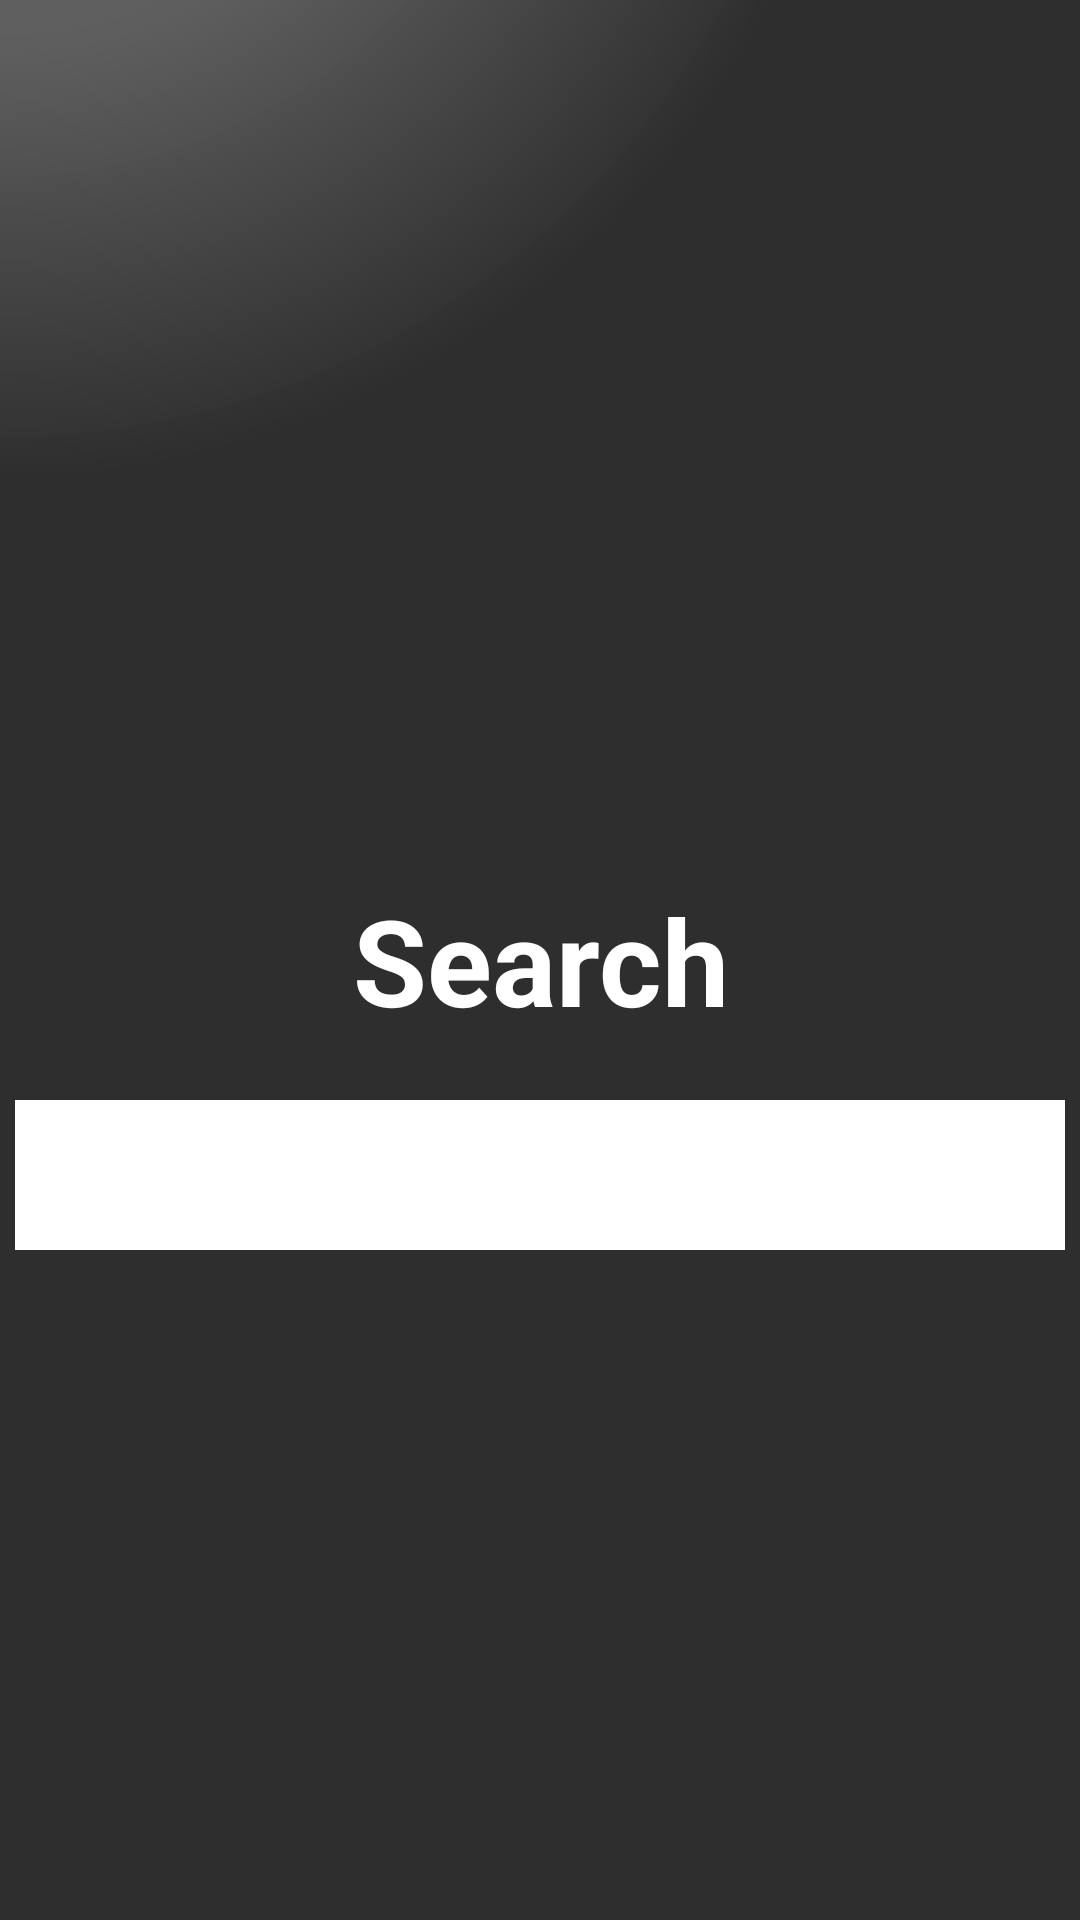

Write the Android layout XML for this screen, with the resource values it uses.
<!-- AndroidManifest.xml: application theme AppTheme -->
<!-- res/layout/fragment_search.xml -->
<?xml version="1.0" encoding="utf-8"?>
<FrameLayout xmlns:android="http://schemas.android.com/apk/res/android"
    xmlns:tools="http://schemas.android.com/tools"
    android:layout_width="match_parent"
    android:layout_height="match_parent"
    tools:context=".fragments.SearchFragment"
    android:background="@drawable/background_dark_1">
    <LinearLayout
        android:id="@+id/id"
        xmlns:android="http://schemas.android.com/apk/res/android"
        xmlns:tools="http://schemas.android.com/tools"
        android:layout_width="match_parent"
        android:layout_height="match_parent"
        android:orientation="vertical"
        tools:context=".fragments.SearchFragment"
        android:background="@drawable/background_dark_1"
        android:gravity="center">

        <TextView
            android:layout_width="match_parent"
            android:layout_height="wrap_content"
            android:layout_marginTop="@dimen/margin_head"
            android:text="Search"
            android:textAlignment="center"
            android:textColor="@color/colorTextPrimary"
            android:textStyle="bold"
            android:id="@+id/search_text"
            android:textSize="@dimen/size_head"/>
        <EditText
            android:layout_width="350dp"
            android:id="@+id/search_view"
            android:layout_height="@dimen/search_height"
            android:hint="@string/title_search"
            android:textAlignment="center"
            android:gravity="center"
            android:background="@color/colorTextPrimary"


            android:layout_marginTop="@dimen/margin_objects"/>

    </LinearLayout>



</FrameLayout>
<!-- resources referenced by this layout -->
<resources>
  <color name="colorTextPrimary">#FFFFFF</color>
  <dimen name="margin_head">70dp</dimen>
  <dimen name="margin_objects">20dp</dimen>
  <dimen name="search_height">50dp</dimen>
  <dimen name="size_head">40sp</dimen>
  <!-- drawable background_dark_1 (drawable) -->
  <?xml version="1.0" encoding="utf-8"?>
  <shape
      xmlns:android="http://schemas.android.com/apk/res/android"
      android:shape="rectangle">
      <gradient
          android:type="radial"
          android:gradientRadius="80%"
          android:centerX="0%"
          android:centerY="-20%"
          android:startColor="#696969"
          android:centerColor="#FA5E5E5E"
          android:endColor="@color/backgroundColor"
          />
  </shape>
  <string name="title_search">Search</string>
  <style name="AppTheme" parent="Theme.AppCompat.NoActionBar">
          
          <item name="colorPrimary">@color/colorPrimary</item>
          <item name="colorPrimaryDark">@color/colorPrimaryDark</item>
          <item name="colorAccent">@color/colorAccent</item>
          <item name="colorControlHighlight">@color/colorPrimaryRipple</item>
      </style>
  <color name="backgroundColor">#2E2E2E</color>
  <color name="colorPrimary">#008577</color>
  <color name="colorPrimaryDark">#00574B</color>
  <color name="colorAccent">#D81B60</color>
  <color name="colorPrimaryRipple">#423F51B5</color>
</resources>
